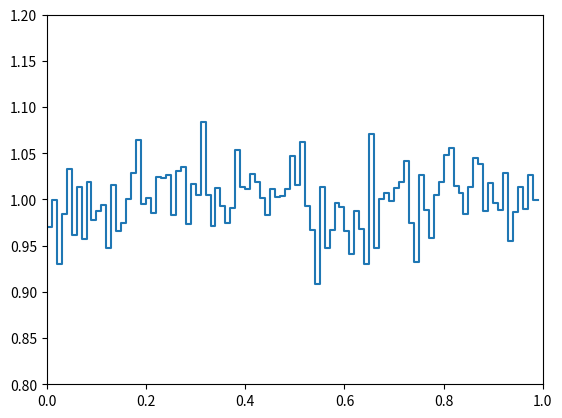

The matplotlib source for this figure:
import numpy as np
import matplotlib.pyplot as plt
n=100000 #pocet dat
nbins=100
data=np.array(n) #deklarace pole x-souradnic
data=np.random.random_sample(n) #naplni pole nahodnymi hodnotami
hist,bin_edges=np.histogram(data,bins=nbins,density=True) #udela histogram
x=bin_edges[0:nbins] #x-ova souradnice
y=hist  #y-ova souradnice
fig,ax=plt.subplots() #vytvoreni obrazku
ax.step(x,y) #vykresleni grafu
plt.xlim(0,1) #nastaveni rozmezi osy x: 0,1
plt.ylim(0.8,1.2) #nastaveni rozmezi osy y> 0.5,1.5